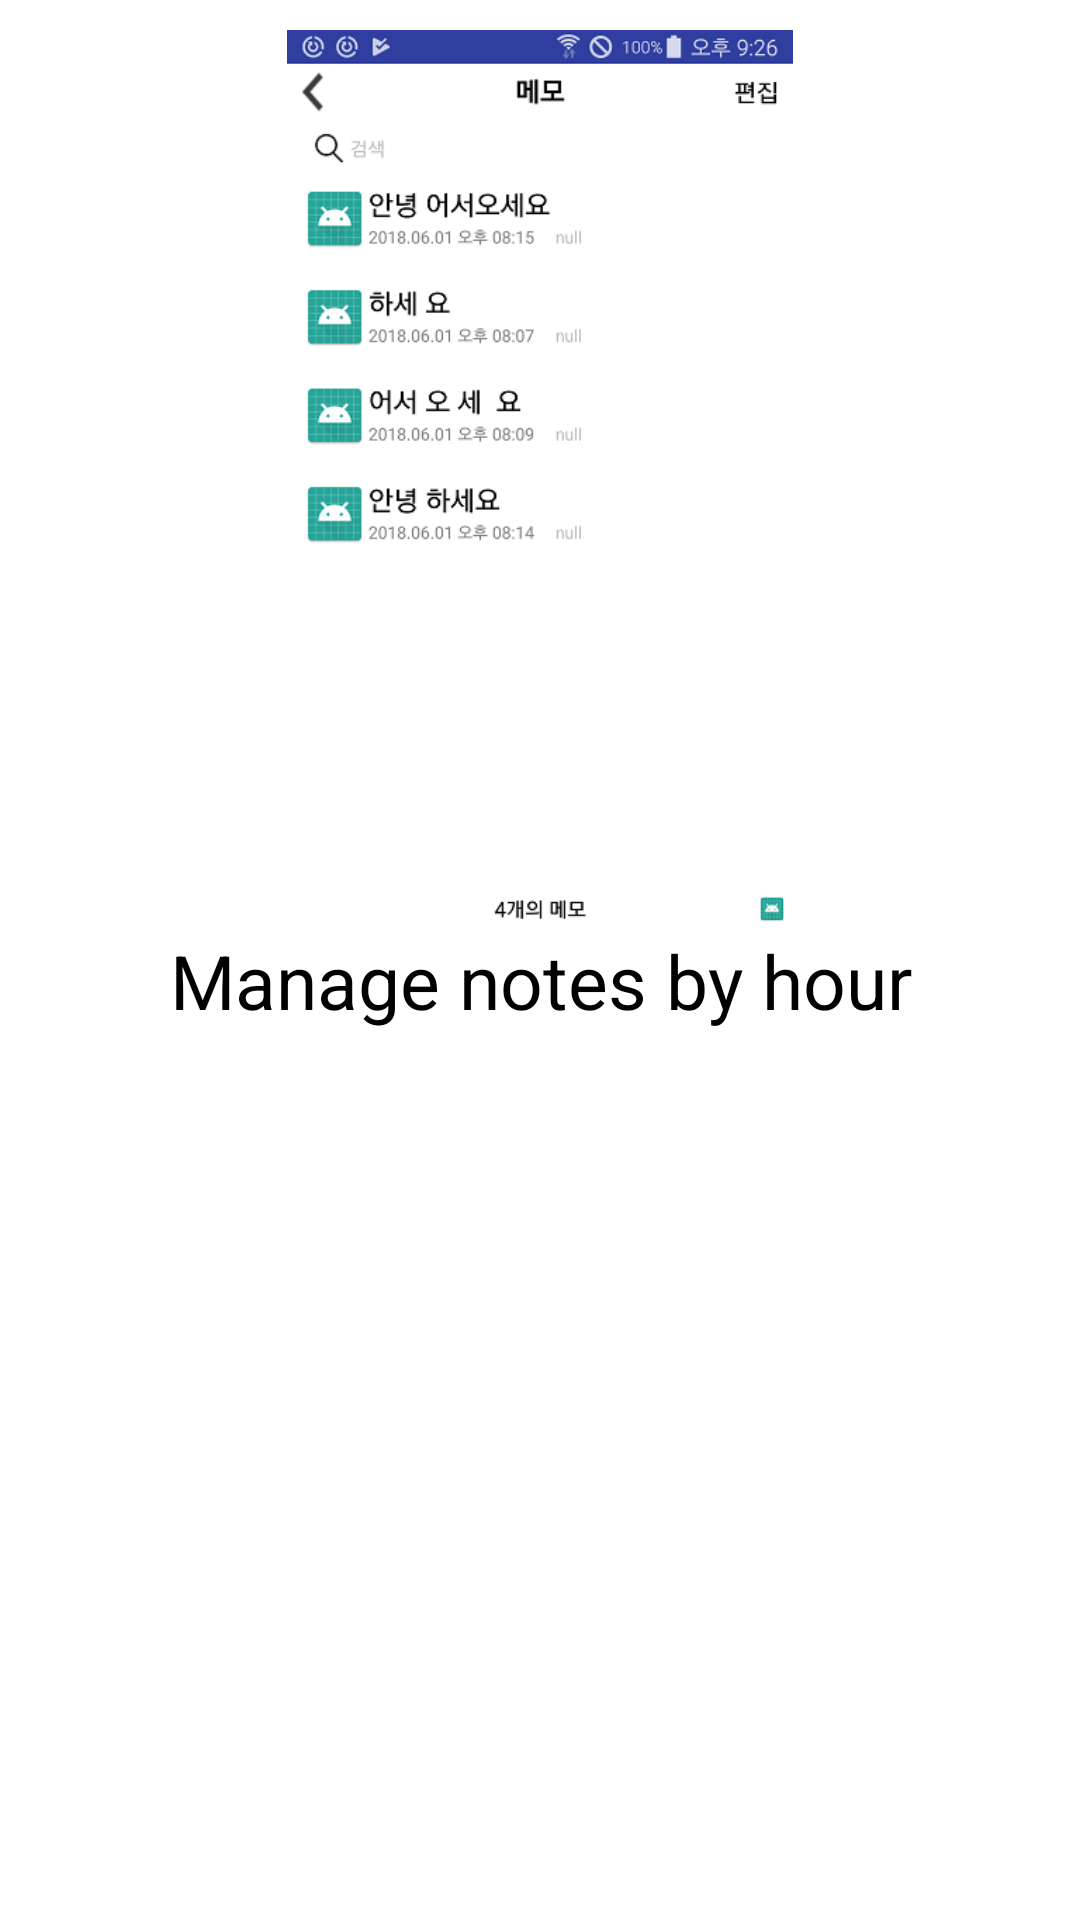

Layout XML and referenced resources for this Android screen:
<!-- AndroidManifest.xml: application theme AppTheme -->
<!-- res/layout/fragment_splash_third.xml -->
<?xml version="1.0" encoding="utf-8"?>
<RelativeLayout xmlns:android="http://schemas.android.com/apk/res/android"
    android:layout_width="match_parent"
    android:layout_height="match_parent"
    android:background="#ffffff">

    <ImageView
        android:id="@+id/fragment_splash_third_image_view"
        android:layout_width="match_parent"
        android:layout_height="300dp"
        android:layout_marginTop="10dp"
        android:src="@drawable/splash_3" />

    <TextView
        android:layout_width="match_parent"
        android:layout_height="match_parent"
        android:layout_below="@+id/fragment_splash_third_image_view"
        android:gravity="center_horizontal"
        android:text="@string/manage_note"
        android:textColor="#000000"
        android:textSize="25sp" />

</RelativeLayout>
<!-- resources referenced by this layout -->
<resources>
  <!-- drawable splash_3: png bitmap (drawable, 39884 bytes) -->
  <string name="manage_note">Manage notes by hour</string>
  <style name="AppTheme" parent="Theme.AppCompat.NoActionBar">
          <item name="windowActionBar">false</item>
          <item name="windowNoTitle">true</item>
  
          
          <item name="colorPrimary">@color/colorPrimary</item>
          <item name="colorPrimaryDark">@color/colorPrimaryDark</item>
          <item name="colorAccent">@color/colorAccent</item>
      </style>
  <color name="colorPrimary">#3F51B5</color>
  <color name="colorPrimaryDark">#303F9F</color>
  <color name="colorAccent">#FF4081</color>
</resources>
